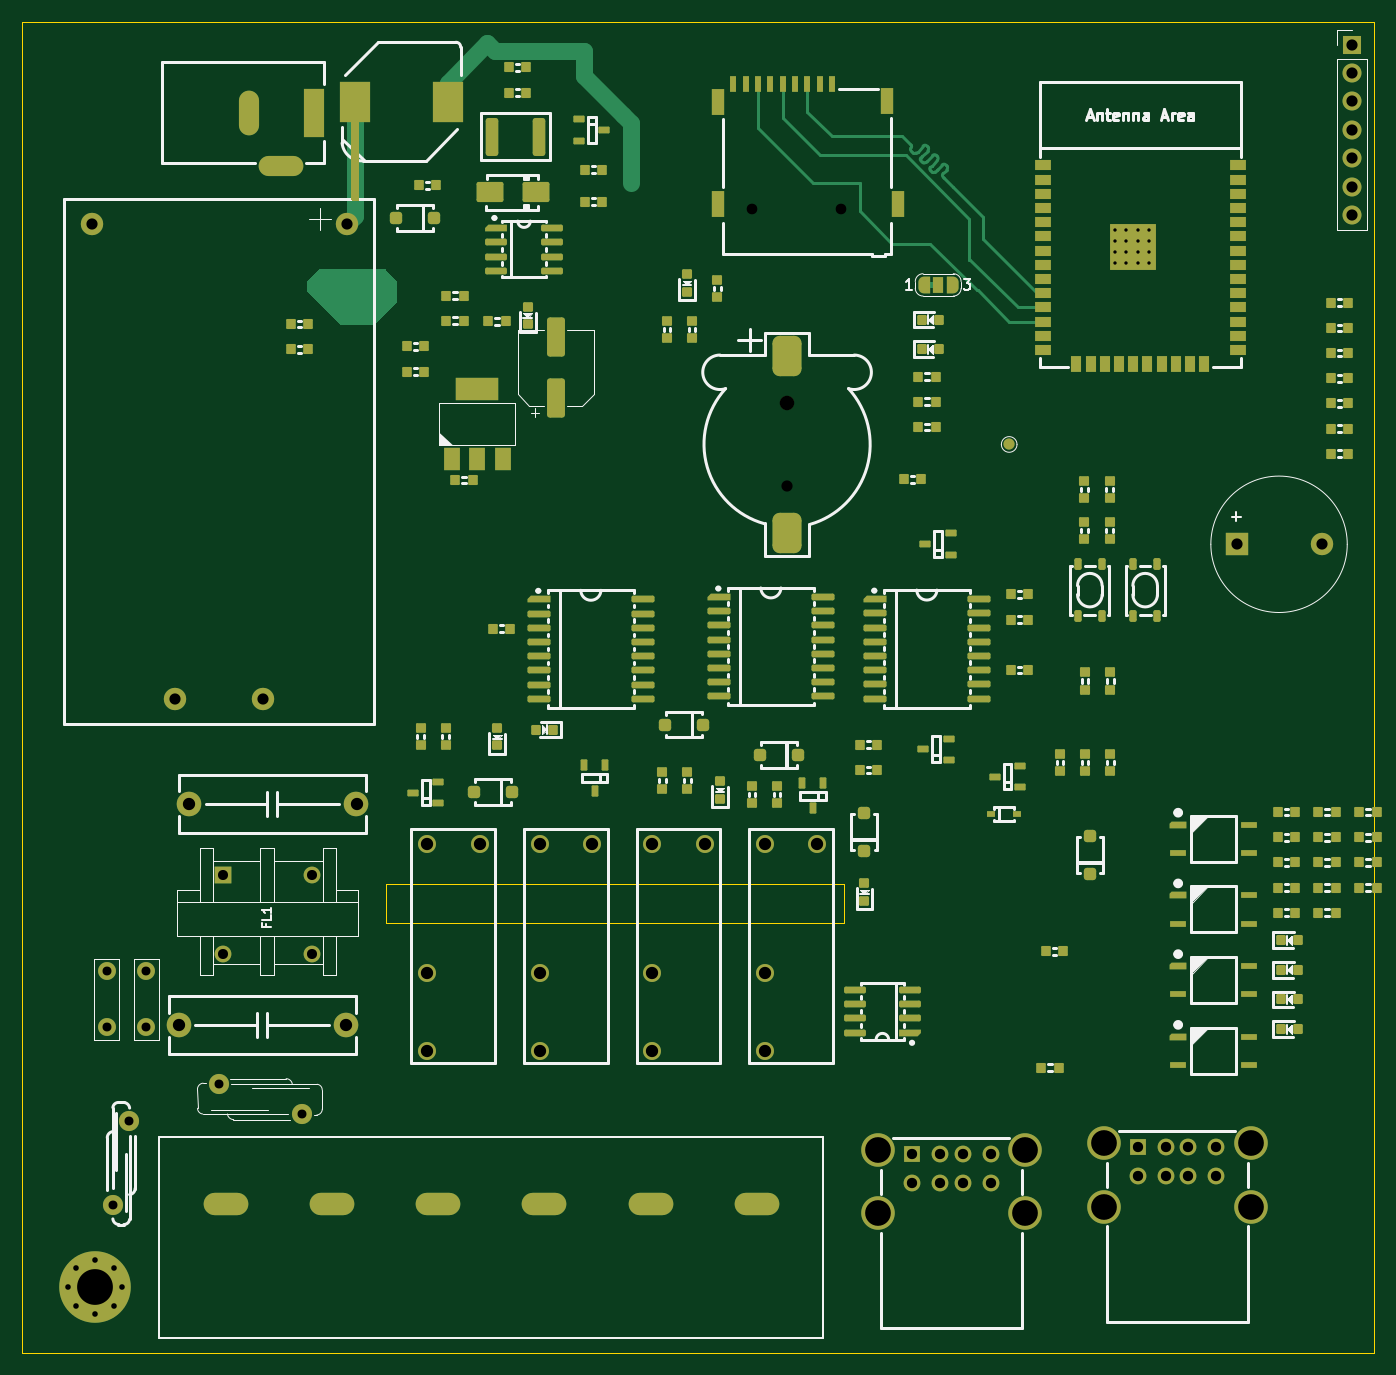
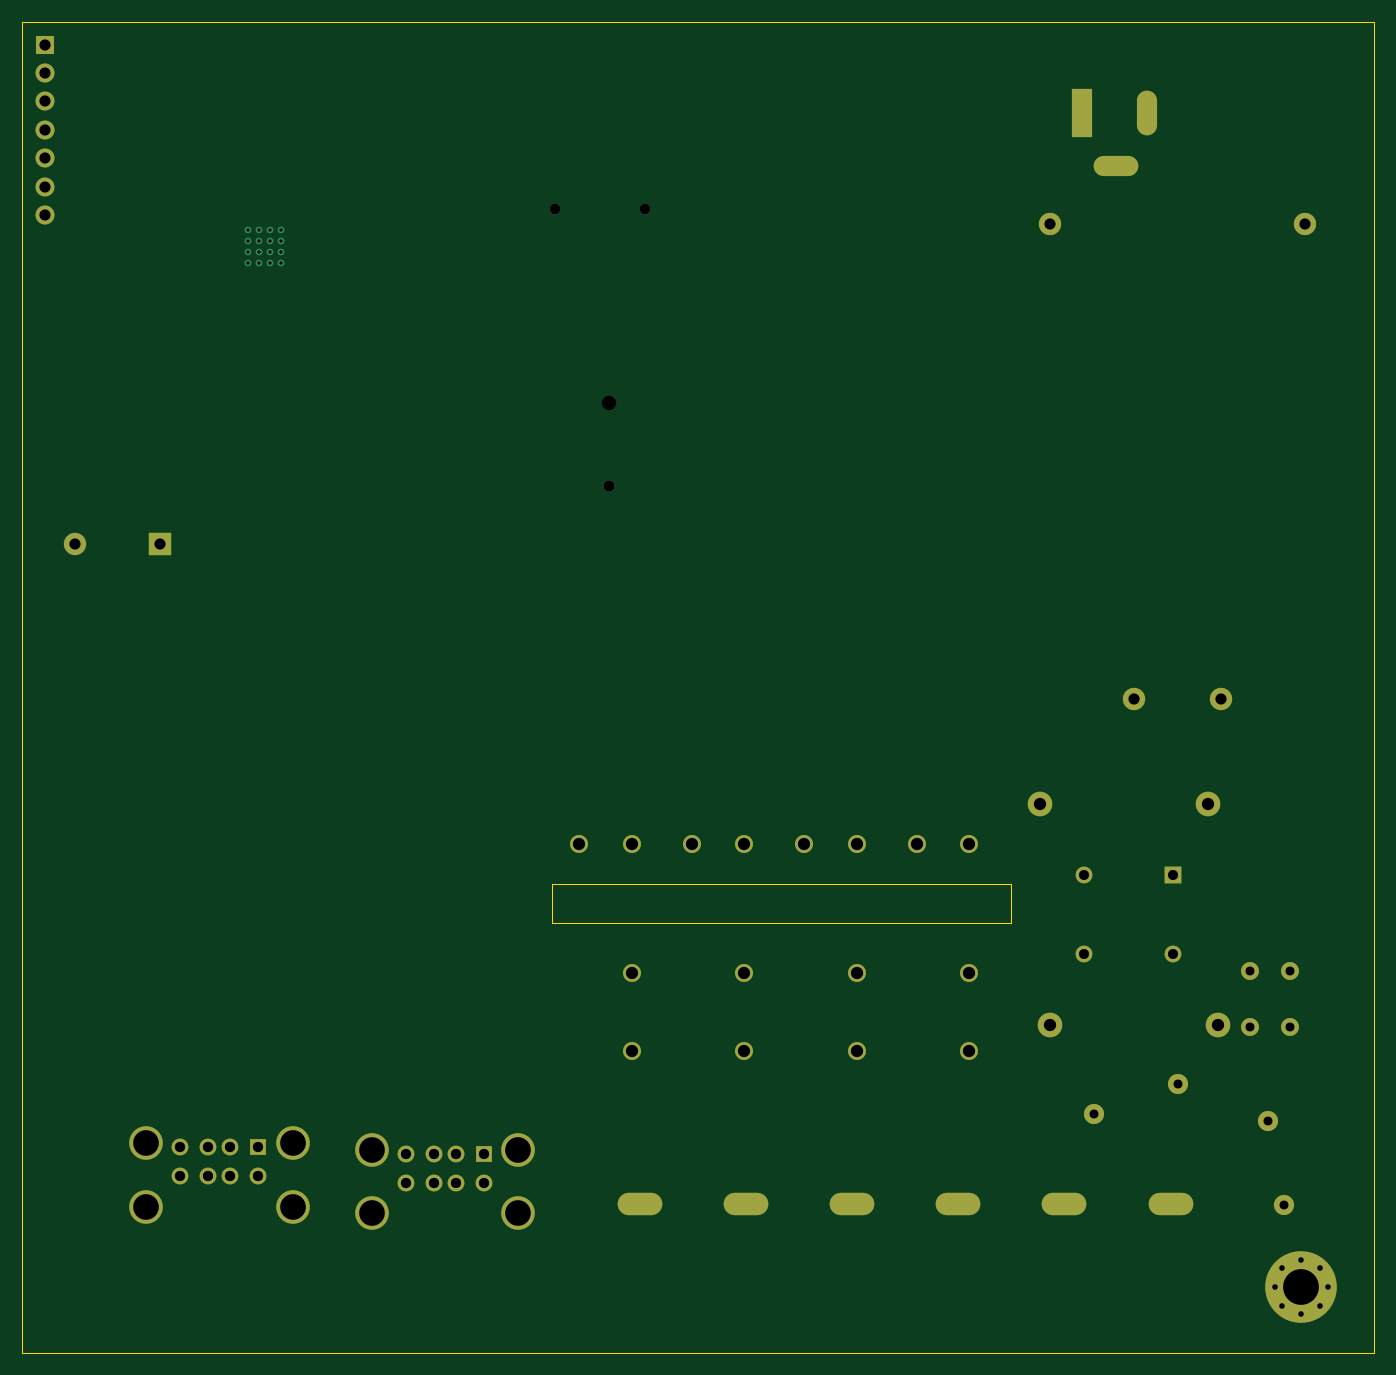
Circuit board: 9 layer files. Board 120.9 x 119.0 mm.
- bottom_copper: train1-CuBottom.gbr (7593 bytes)
- top_copper: train1-CuTop.gbr (41489 bytes)
- outline: train1-EdgeCuts.gbr (736 bytes)
- bottom_mask: train1-MaskBottom.gbr (4215 bytes)
- top_mask: train1-MaskTop.gbr (21876 bytes)
- drill: train1-NPTH.drl (524 bytes)
- drill: train1-PTH.drl (2822 bytes)
- bottom_silk: train1-SilkBottom.gbr (4225 bytes)
- top_silk: train1-SilkTop.gbr (67865 bytes)

=== bottom_copper: train1-CuBottom.gbr (7593 bytes, source omitted) ===
=== top_copper: train1-CuTop.gbr (41489 bytes, source omitted) ===
=== outline: train1-EdgeCuts.gbr ===
%TF.GenerationSoftware,KiCad,Pcbnew,9.0.2*%
%TF.CreationDate,2025-09-14T14:53:03+07:00*%
%TF.ProjectId,train1,74726169-6e31-42e6-9b69-6361645f7063,rev?*%
%TF.SameCoordinates,Original*%
%TF.FileFunction,Profile,NP*%
%FSLAX46Y46*%
G04 Gerber Fmt 4.6, Leading zero omitted, Abs format (unit mm)*
G04 Created by KiCad (PCBNEW 9.0.2) date 2025-09-14 14:53:03*
%MOMM*%
%LPD*%
G01*
G04 APERTURE LIST*
%TA.AperFunction,Profile*%
%ADD10C,0.050000*%
%TD*%
G04 APERTURE END LIST*
D10*
X140500000Y-27900000D02*
X261400000Y-27900000D01*
X261400000Y-146900000D01*
X140500000Y-146900000D01*
X140500000Y-27900000D01*
X173000000Y-105000000D02*
X214000000Y-105000000D01*
X214000000Y-108500000D01*
X173000000Y-108500000D01*
X173000000Y-105000000D01*
M02*

=== bottom_mask: train1-MaskBottom.gbr ===
%TF.GenerationSoftware,KiCad,Pcbnew,9.0.2*%
%TF.CreationDate,2025-09-14T14:53:03+07:00*%
%TF.ProjectId,train1,74726169-6e31-42e6-9b69-6361645f7063,rev?*%
%TF.SameCoordinates,Original*%
%TF.FileFunction,Soldermask,Bot*%
%TF.FilePolarity,Negative*%
%FSLAX46Y46*%
G04 Gerber Fmt 4.6, Leading zero omitted, Abs format (unit mm)*
G04 Created by KiCad (PCBNEW 9.0.2) date 2025-09-14 14:53:03*
%MOMM*%
%LPD*%
G01*
G04 APERTURE LIST*
G04 Aperture macros list*
%AMOutline4P*
0 Free polygon, 4 corners , with rotation*
0 The origin of the aperture is its center*
0 number of corners: always 4*
0 $1 to $8 corner X, Y*
0 $9 Rotation angle, in degrees counterclockwise*
0 create outline with 4 corners*
4,1,4,$1,$2,$3,$4,$5,$6,$7,$8,$1,$2,$9*%
G04 Aperture macros list end*
%ADD10R,2.000000X2.000000*%
%ADD11C,2.000000*%
%ADD12O,1.700000X1.700000*%
%ADD13R,1.700000X1.700000*%
%ADD14C,1.607998*%
%ADD15C,1.600000*%
%ADD16R,1.500000X1.500000*%
%ADD17C,1.500000*%
%ADD18C,3.000000*%
%ADD19Outline4P,-0.750000X-0.750000X0.750000X-0.750000X0.750000X0.750000X-0.750000X0.750000X0.000000*%
%ADD20C,2.200000*%
%ADD21C,1.800000*%
%ADD22C,1.000000*%
%ADD23C,1.244600*%
%ADD24C,0.950000*%
%ADD25R,1.800000X4.400000*%
%ADD26O,1.800000X4.000000*%
%ADD27O,4.000000X1.800000*%
%ADD28O,4.000000X2.000000*%
%ADD29C,0.800000*%
%ADD30C,6.400000*%
G04 APERTURE END LIST*
D10*
%TO.C,BZ1*%
X249100000Y-74600000D03*
D11*
X256700000Y-74600000D03*
%TD*%
D12*
%TO.C,J5*%
X259400000Y-45140000D03*
X259400000Y-42600000D03*
X259400000Y-40060000D03*
X259400000Y-37520000D03*
X259400000Y-34980000D03*
X259400000Y-32440000D03*
D13*
X259400000Y-29900000D03*
%TD*%
D14*
%TO.C,RL3*%
X186766665Y-101400000D03*
X186766665Y-112900000D03*
X186766665Y-119899998D03*
X191466666Y-101400000D03*
%TD*%
D15*
%TO.C,C2*%
X148050000Y-117800000D03*
X148050000Y-112800000D03*
%TD*%
D11*
%TO.C,PS1*%
X154200000Y-88450000D03*
X162000000Y-88450000D03*
X146700000Y-45950000D03*
X169500000Y-45950000D03*
%TD*%
D16*
%TO.C,J2*%
X220100000Y-129120000D03*
D17*
X222600000Y-129120000D03*
X224600000Y-129120000D03*
X227100000Y-129120000D03*
X220100000Y-131740000D03*
X222600000Y-131740000D03*
X224600000Y-131740000D03*
X227100000Y-131740000D03*
D18*
X217030000Y-128770000D03*
X217030000Y-134450000D03*
X230170000Y-128770000D03*
X230170000Y-134450000D03*
%TD*%
D19*
%TO.C,FL1*%
X158450000Y-104200000D03*
D17*
X158450000Y-111200000D03*
X166450000Y-104200000D03*
X166450000Y-111200000D03*
%TD*%
D14*
%TO.C,RL1*%
X196833331Y-101400000D03*
X196833331Y-112900000D03*
X196833331Y-119899998D03*
X201533332Y-101400000D03*
%TD*%
D20*
%TO.C,C1*%
X154490000Y-117590000D03*
X169490000Y-117590000D03*
%TD*%
%TO.C,C3*%
X155390000Y-97810000D03*
X170390000Y-97810000D03*
%TD*%
D14*
%TO.C,RL4*%
X176699999Y-101400000D03*
X176699999Y-112900000D03*
X176699999Y-119899998D03*
X181400000Y-101400000D03*
%TD*%
D21*
%TO.C,RV1*%
X158050000Y-122850000D03*
X165550000Y-125550000D03*
%TD*%
D22*
%TO.C,BT1*%
X208899998Y-69421500D03*
D23*
X208899998Y-61928500D03*
%TD*%
D24*
%TO.C,J6*%
X205725000Y-44625000D03*
X213725000Y-44625000D03*
%TD*%
D25*
%TO.C,J1*%
X166600000Y-36000000D03*
D26*
X160800000Y-36000000D03*
D27*
X163600000Y-40800000D03*
%TD*%
D14*
%TO.C,RL2*%
X206899999Y-101400000D03*
X206899999Y-112900000D03*
X206899999Y-119899998D03*
X211600000Y-101400000D03*
%TD*%
D21*
%TO.C,F1*%
X148600000Y-133700000D03*
X150000000Y-126200000D03*
%TD*%
D16*
%TO.C,J4*%
X240300000Y-128520000D03*
D17*
X242800000Y-128520000D03*
X244800000Y-128520000D03*
X247300000Y-128520000D03*
X240300000Y-131140000D03*
X242800000Y-131140000D03*
X244800000Y-131140000D03*
X247300000Y-131140000D03*
D18*
X237230000Y-128170000D03*
X237230000Y-133850000D03*
X250370000Y-128170000D03*
X250370000Y-133850000D03*
%TD*%
D28*
%TO.C,J3*%
X158700000Y-133600000D03*
X168200000Y-133600000D03*
X177700000Y-133600000D03*
X187200000Y-133600000D03*
X196700000Y-133600000D03*
X206200000Y-133600000D03*
%TD*%
D29*
%TO.C,H1*%
X144600000Y-141000000D03*
X145302944Y-139302944D03*
X145302944Y-142697056D03*
X147000000Y-138600000D03*
D30*
X147000000Y-141000000D03*
D29*
X147000000Y-143400000D03*
X148697056Y-139302944D03*
X148697056Y-142697056D03*
X149400000Y-141000000D03*
%TD*%
D15*
%TO.C,C4*%
X151600000Y-117800000D03*
X151600000Y-112800000D03*
%TD*%
M02*

=== top_mask: train1-MaskTop.gbr (21876 bytes, source omitted) ===
=== drill: train1-NPTH.drl ===
M48
; DRILL file {KiCad 9.0.2} date 2025-09-14T14:53:03+0700
; FORMAT={-:-/ absolute / inch / decimal}
; #@! TF.CreationDate,2025-09-14T14:53:03+07:00
; #@! TF.GenerationSoftware,Kicad,Pcbnew,9.0.2
; #@! TF.FileFunction,NonPlated,1,2,NPTH
FMAT,2
INCH
; #@! TA.AperFunction,NonPlated,NPTH,ComponentDrill
T1C0.0374
; #@! TA.AperFunction,NonPlated,NPTH,ComponentDrill
T2C0.0394
; #@! TA.AperFunction,NonPlated,NPTH,ComponentDrill
T3C0.0512
%
G90
G05
T1
X8.0994Y-1.7569
X8.4144Y-1.7569
T2
X8.2244Y-2.7331
T3
X8.2244Y-2.4381
M30

=== drill: train1-PTH.drl ===
M48
; DRILL file {KiCad 9.0.2} date 2025-09-14T14:53:03+0700
; FORMAT={-:-/ absolute / inch / decimal}
; #@! TF.CreationDate,2025-09-14T14:53:03+07:00
; #@! TF.GenerationSoftware,Kicad,Pcbnew,9.0.2
; #@! TF.FileFunction,Plated,1,2,PTH
FMAT,2
INCH
; #@! TA.AperFunction,Plated,PTH,ComponentDrill
T1C0.0118
; #@! TA.AperFunction,Plated,PTH,ComponentDrill
T2C0.0197
; #@! TA.AperFunction,Plated,PTH,ComponentDrill
T3C0.0315
; #@! TA.AperFunction,Plated,PTH,ComponentDrill
T4C0.0354
; #@! TA.AperFunction,Plated,PTH,ComponentDrill
T5C0.0362
; #@! TA.AperFunction,Plated,PTH,ComponentDrill
T6C0.0394
; #@! TA.AperFunction,Plated,PTH,ComponentDrill
T7C0.0433
; #@! TA.AperFunction,Plated,PTH,ComponentDrill
T8C0.0433
; #@! TA.AperFunction,Plated,PTH,ComponentDrill
T9C0.0906
; #@! TA.AperFunction,Plated,PTH,ComponentDrill
T10C0.1260
%
G90
G05
T1
X9.3799Y-1.8297
X9.3799Y-1.8691
X9.3799Y-1.9085
X9.3799Y-1.9478
X9.4193Y-1.8297
X9.4193Y-1.8691
X9.4193Y-1.9085
X9.4193Y-1.9478
X9.4587Y-1.8297
X9.4587Y-1.8691
X9.4587Y-1.9085
X9.4587Y-1.9478
X9.498Y-1.8297
X9.498Y-1.8691
X9.498Y-1.9085
X9.498Y-1.9478
T2
X5.6929Y-5.5512
X5.7206Y-5.4844
X5.7206Y-5.618
X5.7874Y-5.4567
X5.7874Y-5.6457
X5.8542Y-5.4844
X5.8542Y-5.618
X5.8819Y-5.5512
T3
X5.8287Y-4.4409
X5.8287Y-4.6378
X5.8504Y-5.2638
X5.9055Y-4.9685
X5.9685Y-4.4409
X5.9685Y-4.6378
X6.2224Y-4.8366
X6.5177Y-4.9429
T4
X6.2382Y-4.1024
X6.2382Y-4.378
X6.5531Y-4.1024
X6.5531Y-4.378
T5
X8.6654Y-5.0835
X8.6654Y-5.1866
X8.7638Y-5.0835
X8.7638Y-5.1866
X8.8425Y-5.0835
X8.8425Y-5.1866
X8.9409Y-5.0835
X8.9409Y-5.1866
X9.4606Y-5.0598
X9.4606Y-5.163
X9.5591Y-5.0598
X9.5591Y-5.163
X9.6378Y-5.0598
X9.6378Y-5.163
X9.7362Y-5.0598
X9.7362Y-5.163
T6
X5.7756Y-1.8091
X6.0709Y-3.4823
X6.378Y-3.4823
X6.6732Y-1.8091
X9.8071Y-2.937
X10.1063Y-2.937
X10.2126Y-1.1772
X10.2126Y-1.2772
X10.2126Y-1.3772
X10.2126Y-1.4772
X10.2126Y-1.5772
X10.2126Y-1.6772
X10.2126Y-1.7772
T7
X6.9567Y-3.9921
X6.9567Y-4.4449
X6.9567Y-4.7205
X7.1417Y-3.9921
X7.353Y-3.9921
X7.353Y-4.4449
X7.353Y-4.7205
X7.5381Y-3.9921
X7.7493Y-3.9921
X7.7493Y-4.4449
X7.7493Y-4.7205
X7.9344Y-3.9921
X8.1457Y-3.9921
X8.1457Y-4.4449
X8.1457Y-4.7205
X8.3307Y-3.9921
T8
X6.0823Y-4.6295
X6.1177Y-3.8508
X6.6728Y-4.6295
X6.7083Y-3.8508
T9
X8.5445Y-5.0697
X8.5445Y-5.2933
X9.0618Y-5.0697
X9.0618Y-5.2933
X9.3398Y-5.0461
X9.3398Y-5.2697
X9.8571Y-5.0461
X9.8571Y-5.2697
T10
X5.7874Y-5.5512
T3
G00X6.3307Y-1.374
M15
G01X6.3307Y-1.4606
M16
G05
G00X6.3976Y-1.6063
M15
G01X6.4843Y-1.6063
M16
G05
G00X6.5591Y-1.3661
M15
G01X6.5591Y-1.4685
M16
G05
T6
G00X6.2185Y-5.2598
M15
G01X6.2776Y-5.2598
M16
G05
G00X6.5925Y-5.2598
M15
G01X6.6516Y-5.2598
M16
G05
G00X6.9665Y-5.2598
M15
G01X7.0256Y-5.2598
M16
G05
G00X7.3406Y-5.2598
M15
G01X7.3996Y-5.2598
M16
G05
G00X7.7146Y-5.2598
M15
G01X7.7736Y-5.2598
M16
G05
G00X8.0886Y-5.2598
M15
G01X8.1476Y-5.2598
M16
G05
M30

=== bottom_silk: train1-SilkBottom.gbr ===
%TF.GenerationSoftware,KiCad,Pcbnew,9.0.2*%
%TF.CreationDate,2025-09-14T14:53:03+07:00*%
%TF.ProjectId,train1,74726169-6e31-42e6-9b69-6361645f7063,rev?*%
%TF.SameCoordinates,Original*%
%TF.FileFunction,Legend,Bot*%
%TF.FilePolarity,Positive*%
%FSLAX46Y46*%
G04 Gerber Fmt 4.6, Leading zero omitted, Abs format (unit mm)*
G04 Created by KiCad (PCBNEW 9.0.2) date 2025-09-14 14:53:03*
%MOMM*%
%LPD*%
G01*
G04 APERTURE LIST*
G04 Aperture macros list*
%AMOutline4P*
0 Free polygon, 4 corners , with rotation*
0 The origin of the aperture is its center*
0 number of corners: always 4*
0 $1 to $8 corner X, Y*
0 $9 Rotation angle, in degrees counterclockwise*
0 create outline with 4 corners*
4,1,4,$1,$2,$3,$4,$5,$6,$7,$8,$1,$2,$9*%
G04 Aperture macros list end*
%ADD10R,2.000000X2.000000*%
%ADD11C,2.000000*%
%ADD12O,1.700000X1.700000*%
%ADD13R,1.700000X1.700000*%
%ADD14C,1.607998*%
%ADD15C,1.600000*%
%ADD16R,1.500000X1.500000*%
%ADD17C,1.500000*%
%ADD18C,3.000000*%
%ADD19Outline4P,-0.750000X-0.750000X0.750000X-0.750000X0.750000X0.750000X-0.750000X0.750000X0.000000*%
%ADD20C,2.200000*%
%ADD21C,1.800000*%
%ADD22C,1.000000*%
%ADD23C,1.244600*%
%ADD24C,0.950000*%
%ADD25R,1.800000X4.400000*%
%ADD26O,1.800000X4.000000*%
%ADD27O,4.000000X1.800000*%
%ADD28O,4.000000X2.000000*%
%ADD29C,0.800000*%
%ADD30C,6.400000*%
G04 APERTURE END LIST*
%LPC*%
D10*
%TO.C,BZ1*%
X249100000Y-74600000D03*
D11*
X256700000Y-74600000D03*
%TD*%
D12*
%TO.C,J5*%
X259400000Y-45140000D03*
X259400000Y-42600000D03*
X259400000Y-40060000D03*
X259400000Y-37520000D03*
X259400000Y-34980000D03*
X259400000Y-32440000D03*
D13*
X259400000Y-29900000D03*
%TD*%
D14*
%TO.C,RL3*%
X186766665Y-101400000D03*
X186766665Y-112900000D03*
X186766665Y-119899998D03*
X191466666Y-101400000D03*
%TD*%
D15*
%TO.C,C2*%
X148050000Y-117800000D03*
X148050000Y-112800000D03*
%TD*%
D11*
%TO.C,PS1*%
X154200000Y-88450000D03*
X162000000Y-88450000D03*
X146700000Y-45950000D03*
X169500000Y-45950000D03*
%TD*%
D16*
%TO.C,J2*%
X220100000Y-129120000D03*
D17*
X222600000Y-129120000D03*
X224600000Y-129120000D03*
X227100000Y-129120000D03*
X220100000Y-131740000D03*
X222600000Y-131740000D03*
X224600000Y-131740000D03*
X227100000Y-131740000D03*
D18*
X217030000Y-128770000D03*
X217030000Y-134450000D03*
X230170000Y-128770000D03*
X230170000Y-134450000D03*
%TD*%
D19*
%TO.C,FL1*%
X158450000Y-104200000D03*
D17*
X158450000Y-111200000D03*
X166450000Y-104200000D03*
X166450000Y-111200000D03*
%TD*%
D14*
%TO.C,RL1*%
X196833331Y-101400000D03*
X196833331Y-112900000D03*
X196833331Y-119899998D03*
X201533332Y-101400000D03*
%TD*%
D20*
%TO.C,C1*%
X154490000Y-117590000D03*
X169490000Y-117590000D03*
%TD*%
%TO.C,C3*%
X155390000Y-97810000D03*
X170390000Y-97810000D03*
%TD*%
D14*
%TO.C,RL4*%
X176699999Y-101400000D03*
X176699999Y-112900000D03*
X176699999Y-119899998D03*
X181400000Y-101400000D03*
%TD*%
D21*
%TO.C,RV1*%
X158050000Y-122850000D03*
X165550000Y-125550000D03*
%TD*%
D22*
%TO.C,BT1*%
X208899998Y-69421500D03*
D23*
X208899998Y-61928500D03*
%TD*%
D24*
%TO.C,J6*%
X205725000Y-44625000D03*
X213725000Y-44625000D03*
%TD*%
D25*
%TO.C,J1*%
X166600000Y-36000000D03*
D26*
X160800000Y-36000000D03*
D27*
X163600000Y-40800000D03*
%TD*%
D14*
%TO.C,RL2*%
X206899999Y-101400000D03*
X206899999Y-112900000D03*
X206899999Y-119899998D03*
X211600000Y-101400000D03*
%TD*%
D21*
%TO.C,F1*%
X148600000Y-133700000D03*
X150000000Y-126200000D03*
%TD*%
D16*
%TO.C,J4*%
X240300000Y-128520000D03*
D17*
X242800000Y-128520000D03*
X244800000Y-128520000D03*
X247300000Y-128520000D03*
X240300000Y-131140000D03*
X242800000Y-131140000D03*
X244800000Y-131140000D03*
X247300000Y-131140000D03*
D18*
X237230000Y-128170000D03*
X237230000Y-133850000D03*
X250370000Y-128170000D03*
X250370000Y-133850000D03*
%TD*%
D28*
%TO.C,J3*%
X158700000Y-133600000D03*
X168200000Y-133600000D03*
X177700000Y-133600000D03*
X187200000Y-133600000D03*
X196700000Y-133600000D03*
X206200000Y-133600000D03*
%TD*%
D29*
%TO.C,H1*%
X144600000Y-141000000D03*
X145302944Y-139302944D03*
X145302944Y-142697056D03*
X147000000Y-138600000D03*
D30*
X147000000Y-141000000D03*
D29*
X147000000Y-143400000D03*
X148697056Y-139302944D03*
X148697056Y-142697056D03*
X149400000Y-141000000D03*
%TD*%
D15*
%TO.C,C4*%
X151600000Y-117800000D03*
X151600000Y-112800000D03*
%TD*%
%LPD*%
M02*

=== top_silk: train1-SilkTop.gbr (67865 bytes, source omitted) ===
